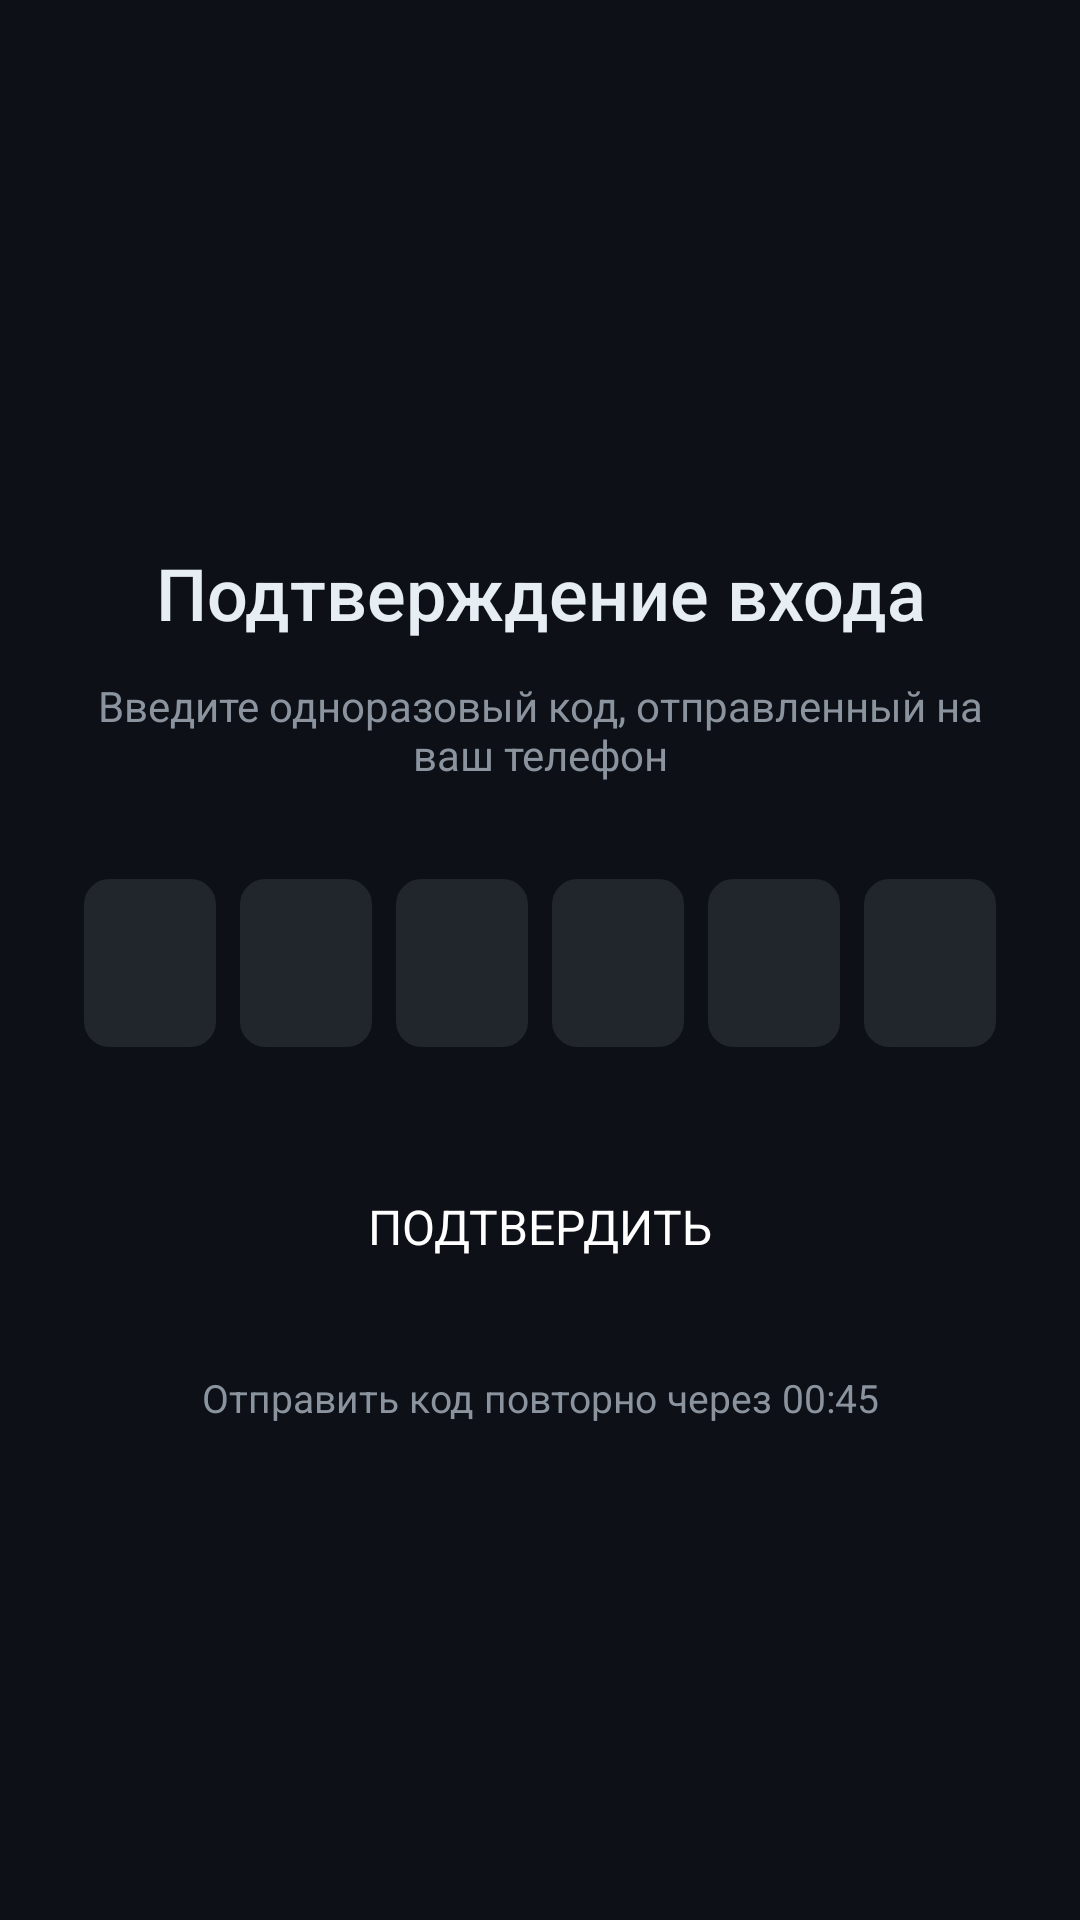

Layout XML and referenced resources for this Android screen:
<!-- AndroidManifest.xml: application theme Theme.GUFSSPApp -->
<!-- res/layout/activity_two_factor.xml -->
<?xml version="1.0" encoding="utf-8"?>
<LinearLayout xmlns:android="http://schemas.android.com/apk/res/android"
    android:layout_width="match_parent"
    android:layout_height="match_parent"
    android:orientation="vertical"
    android:background="@color/bg_dark"
    android:padding="24dp">

    <ImageButton
        android:id="@+id/btnBack"
        android:layout_width="40dp"
        android:layout_height="40dp"
        android:src="@drawable/ic_arrow_back"
        android:background="?attr/selectableItemBackgroundBorderless"
        android:contentDescription="Back"
        android:layout_marginTop="16dp"/>

    <LinearLayout
        android:layout_width="match_parent"
        android:layout_height="0dp"
        android:layout_weight="1"
        android:orientation="vertical"
        android:gravity="center"
        android:paddingBottom="40dp">

        <TextView
            android:layout_width="wrap_content"
            android:layout_height="wrap_content"
            android:text="@string/two_factor_title"
            android:textColor="@color/text_primary"
            android:textSize="24sp"
            android:fontFamily="sans-serif-medium"
            android:gravity="center"/>

        <TextView
            android:layout_width="wrap_content"
            android:layout_height="wrap_content"
            android:text="@string/two_factor_desc"
            android:textColor="@color/text_secondary"
            android:textSize="14sp"
            android:gravity="center"
            android:layout_marginTop="12dp"
            android:layout_marginBottom="32dp"/>

        <LinearLayout
            android:id="@+id/llPinCode"
            android:layout_width="wrap_content"
            android:layout_height="wrap_content"
            android:orientation="horizontal">

            <EditText
                android:id="@+id/pin1"
                android:layout_width="44dp"
                android:layout_height="56dp"
                android:layout_marginEnd="8dp"
                android:background="@drawable/input_bg"
                android:gravity="center"
                android:textSize="24sp"
                android:textColor="@color/text_primary"
                android:maxLength="1"
                android:inputType="number"/>

            <EditText
                android:id="@+id/pin2"
                android:layout_width="44dp"
                android:layout_height="56dp"
                android:layout_marginEnd="8dp"
                android:background="@drawable/input_bg"
                android:gravity="center"
                android:textSize="24sp"
                android:textColor="@color/text_primary"
                android:maxLength="1"
                android:inputType="number"/>

            <EditText
                android:id="@+id/pin3"
                android:layout_width="44dp"
                android:layout_height="56dp"
                android:layout_marginEnd="8dp"
                android:background="@drawable/input_bg"
                android:gravity="center"
                android:textSize="24sp"
                android:textColor="@color/text_primary"
                android:maxLength="1"
                android:inputType="number"/>

            <EditText
                android:id="@+id/pin4"
                android:layout_width="44dp"
                android:layout_height="56dp"
                android:layout_marginEnd="8dp"
                android:background="@drawable/input_bg"
                android:gravity="center"
                android:textSize="24sp"
                android:textColor="@color/text_primary"
                android:maxLength="1"
                android:inputType="number"/>

            <EditText
                android:id="@+id/pin5"
                android:layout_width="44dp"
                android:layout_height="56dp"
                android:layout_marginEnd="8dp"
                android:background="@drawable/input_bg"
                android:gravity="center"
                android:textSize="24sp"
                android:textColor="@color/text_primary"
                android:maxLength="1"
                android:inputType="number"/>

            <EditText
                android:id="@+id/pin6"
                android:layout_width="44dp"
                android:layout_height="56dp"
                android:background="@drawable/input_bg"
                android:gravity="center"
                android:textSize="24sp"
                android:textColor="@color/text_primary"
                android:maxLength="1"
                android:inputType="number"/>

        </LinearLayout>

        <Button
            android:id="@+id/btnConfirm"
            android:layout_width="match_parent"
            android:layout_height="56dp"
            android:layout_marginTop="32dp"
            android:text="@string/btn_confirm"
            android:textColor="@color/white"
            android:textSize="16sp"
            android:background="@drawable/btn_green"/>

        <TextView
            android:id="@+id/tvResend"
            android:layout_width="wrap_content"
            android:layout_height="wrap_content"
            android:text="@string/resend_code"
            android:textColor="@color/text_secondary"
            android:textSize="13sp"
            android:layout_marginTop="20dp"
            android:gravity="center"/>

    </LinearLayout>
</LinearLayout>
<!-- resources referenced by this layout -->
<resources>
  <color name="bg_dark">#0D1117</color>
  <color name="text_primary">#E6EDF3</color>
  <color name="text_secondary">#8B949E</color>
  <color name="white">#FFFFFF</color>
  <!-- drawable input_bg (drawable) -->
  <?xml version="1.0" encoding="utf-8"?>
  <shape xmlns:android="http://schemas.android.com/apk/res/android">
      <solid android:color="@color/input_bg"/>
      <corners android:radius="8dp"/>
      <stroke android:width="1dp" android:color="@color/divider"/>
  </shape>
  <string name="btn_confirm">Подтвердить</string>
  <string name="resend_code">Отправить код повторно через 00:45</string>
  <string name="two_factor_desc">Введите одноразовый код, отправленный на ваш телефон</string>
  <string name="two_factor_title">Подтверждение входа</string>
  <style name="Theme.GUFSSPApp" parent="Theme.MaterialComponents.NoActionBar">
          <item name="colorPrimary">@color/accent_green</item>
          <item name="colorPrimaryVariant">@color/accent_green_light</item>
          <item name="colorOnPrimary">@color/white</item>
          <item name="colorSecondary">@color/accent_blue</item>
          <item name="colorOnSecondary">@color/white</item>
          <item name="android:colorBackground">@color/bg_dark</item>
          <item name="colorSurface">@color/bg_card</item>
          <item name="colorOnSurface">@color/text_primary</item>
          <item name="android:windowBackground">@color/bg_dark</item>
          <item name="android:statusBarColor">@color/bg_dark</item>
          <item name="android:navigationBarColor">@color/nav_bg</item>
          <item name="android:textColorPrimary">@color/text_primary</item>
          <item name="android:textColorSecondary">@color/text_secondary</item>
          <item name="android:fontFamily">sans-serif</item>
      </style>
  <color name="input_bg">#21262D</color>
  <color name="divider">#21262D</color>
  <color name="accent_green">#2EA043</color>
  <color name="accent_green_light">#3FB950</color>
  <color name="accent_blue">#388BFD</color>
  <color name="bg_card">#161B22</color>
  <color name="nav_bg">#161B22</color>
</resources>
